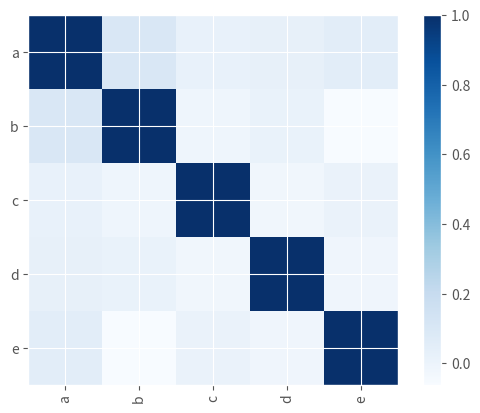

This chart was generated by the following Python code:
# -*- coding: utf-8 -*-
"""
Created on Wed Oct 19 17:14:15 2016

[redacted]
"""

import random
import numpy as np
import pandas as pd
import matplotlib.pyplot as plt
import matplotlib

# Look pretty...
matplotlib.style.use('ggplot')
# If the above line throws an error, use plt.style.use('ggplot') instead

df = pd.DataFrame(np.random.randn(1000, 5), columns=['a', 'b', 'c', 'd', 'e'])

plt.imshow(df.corr(), cmap=plt.cm.Blues, interpolation='nearest')
plt.colorbar()
tick_marks = [i for i in range(len(df.columns))]
plt.xticks(tick_marks, df.columns, rotation='vertical')
plt.yticks(tick_marks, df.columns)

plt.show()